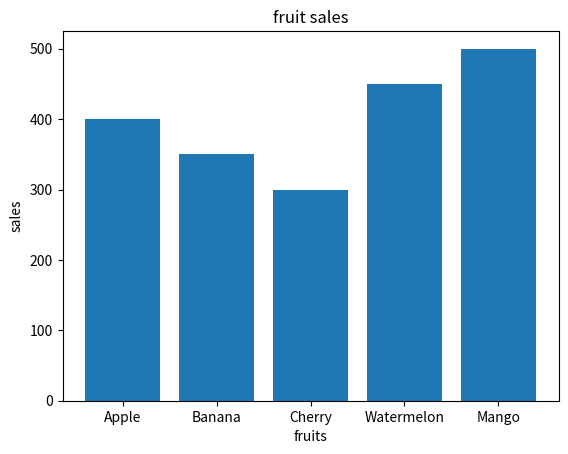

Here is the Python script that generated this plot:
import matplotlib.pyplot as plt
#X=[1,2,3,4,5]
#Y=[10,20,30,40,50]
#plt.plot(X,Y)


fruits=["Apple","Banana","Cherry","Watermelon","Mango"]
sales=[400,350,300,450,500]
plt.bar(fruits,sales)
plt.title("fruit sales")
plt.xlabel("fruits")
plt.ylabel("sales")
plt.show()
